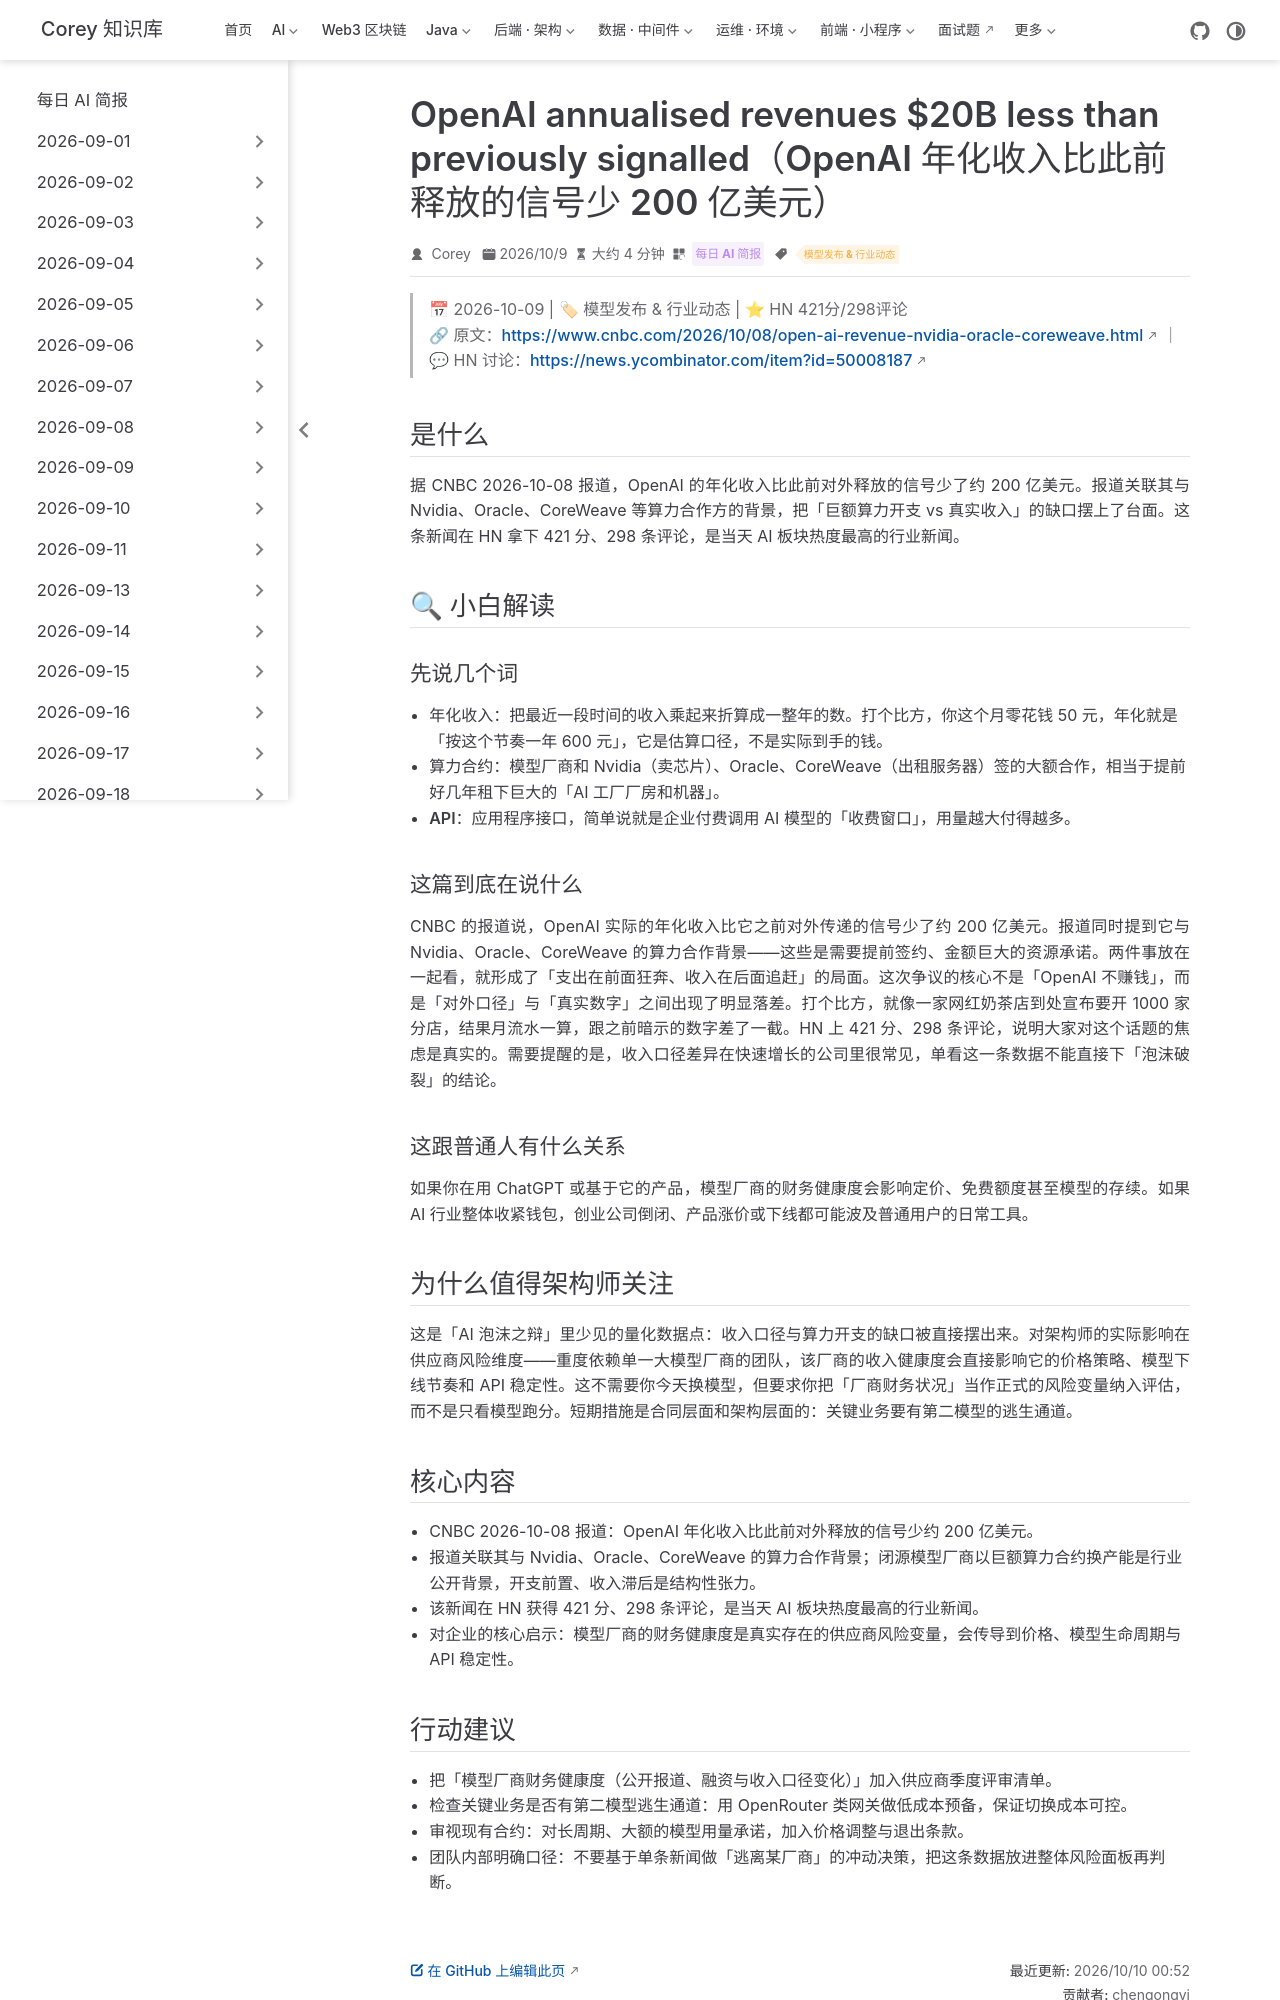

repository: code-corey/code-corey.github.io · page: News/2026-10-10/05-openai-revenue-gap.html · generator: jekyll

---
title: "OpenAI annualised revenues $20B less than previously signalled（OpenAI 年化收入比此前释放的信号少 200 亿美元）"
shortTitle: "OpenAI收入缩水200亿"
sidebarGroup: "2026-10-10"
order: 5
date: 2026-10-09
category:
  - "每日 AI 简报"
tag:
  - "模型发布 & 行业动态"
description: "CNBC 报道 OpenAI 年化收入比此前对外释放的口径少约 200 亿美元，AI 算力军备与真实收入的剪刀差再度成为焦点，HN 421 分。"
---

# OpenAI annualised revenues $20B less than previously signalled（OpenAI 年化收入比此前释放的信号少 200 亿美元）

> 📅 2026-10-09 | 🏷 模型发布 & 行业动态 | ⭐ HN 421分/298评论
> 🔗 原文：https://www.cnbc.com/2026/10/08/open-ai-revenue-nvidia-oracle-coreweave.html ｜ 💬 HN 讨论：https://news.ycombinator.com/item?id=50008187

## 是什么

据 CNBC 2026-10-08 报道，OpenAI 的年化收入比此前对外释放的信号少了约 200 亿美元。报道关联其与 Nvidia、Oracle、CoreWeave 等算力合作方的背景，把「巨额算力开支 vs 真实收入」的缺口摆上了台面。这条新闻在 HN 拿下 421 分、298 条评论，是当天 AI 板块热度最高的行业新闻。

## 🔍 小白解读

### 先说几个词

- **年化收入**：把最近一段时间的收入乘起来折算成一整年的数。打个比方，你这个月零花钱 50 元，年化就是「按这个节奏一年 600 元」，它是估算口径，不是实际到手的钱。
- **算力合约**：模型厂商和 Nvidia（卖芯片）、Oracle、CoreWeave（出租服务器）签的大额合作，相当于提前好几年租下巨大的「AI 工厂厂房和机器」。
- **API**：应用程序接口，简单说就是企业付费调用 AI 模型的「收费窗口」，用量越大付得越多。

### 这篇到底在说什么

CNBC 的报道说，OpenAI 实际的年化收入比它之前对外传递的信号少了约 200 亿美元。报道同时提到它与 Nvidia、Oracle、CoreWeave 的算力合作背景——这些是需要提前签约、金额巨大的资源承诺。两件事放在一起看，就形成了「支出在前面狂奔、收入在后面追赶」的局面。这次争议的核心不是「OpenAI 不赚钱」，而是「对外口径」与「真实数字」之间出现了明显落差。打个比方，就像一家网红奶茶店到处宣布要开 1000 家分店，结果月流水一算，跟之前暗示的数字差了一截。HN 上 421 分、298 条评论，说明大家对这个话题的焦虑是真实的。需要提醒的是，收入口径差异在快速增长的公司里很常见，单看这一条数据不能直接下「泡沫破裂」的结论。

### 这跟普通人有什么关系

如果你在用 ChatGPT 或基于它的产品，模型厂商的财务健康度会影响定价、免费额度甚至模型的存续。如果 AI 行业整体收紧钱包，创业公司倒闭、产品涨价或下线都可能波及普通用户的日常工具。

## 为什么值得架构师关注

这是「AI 泡沫之辩」里少见的量化数据点：收入口径与算力开支的缺口被直接摆出来。对架构师的实际影响在供应商风险维度——重度依赖单一大模型厂商的团队，该厂商的收入健康度会直接影响它的价格策略、模型下线节奏和 API 稳定性。这不需要你今天换模型，但要求你把「厂商财务状况」当作正式的风险变量纳入评估，而不是只看模型跑分。短期措施是合同层面和架构层面的：关键业务要有第二模型的逃生通道。

## 核心内容

- CNBC 2026-10-08 报道：OpenAI 年化收入比此前对外释放的信号少约 200 亿美元。
- 报道关联其与 Nvidia、Oracle、CoreWeave 的算力合作背景；闭源模型厂商以巨额算力合约换产能是行业公开背景，开支前置、收入滞后是结构性张力。
- 该新闻在 HN 获得 421 分、298 条评论，是当天 AI 板块热度最高的行业新闻。
- 对企业的核心启示：模型厂商的财务健康度是真实存在的供应商风险变量，会传导到价格、模型生命周期与 API 稳定性。
